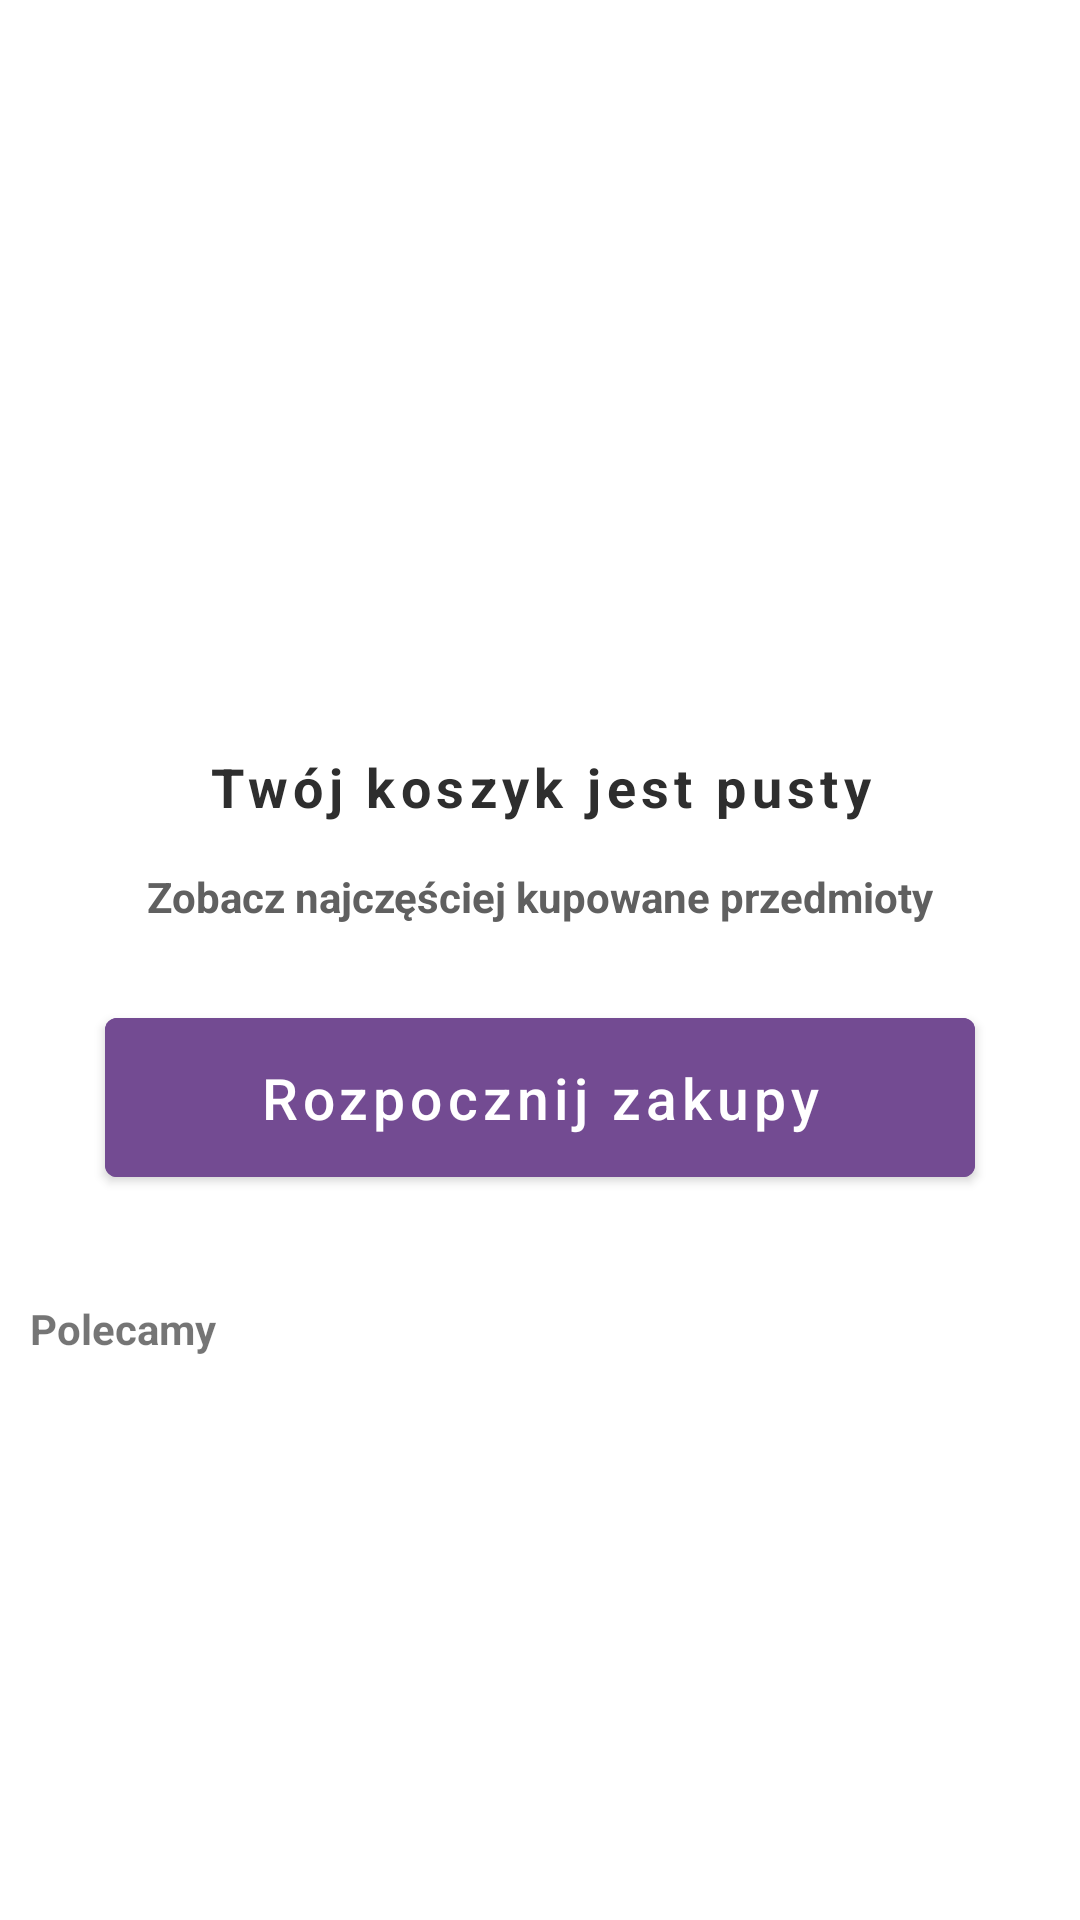

Android layout source for this screen:
<!-- AndroidManifest.xml: application theme Theme.EPZ -->
<!-- res/layout/fragment_basket.xml -->
<?xml version="1.0" encoding="utf-8"?>
<RelativeLayout xmlns:android="http://schemas.android.com/apk/res/android"
    xmlns:app="http://schemas.android.com/apk/res-auto"
    xmlns:tools="http://schemas.android.com/tools"
    android:id="@+id/basket_fragment"
    android:layout_width="match_parent"
    android:layout_height="match_parent"
    tools:context=".activity.basket.BasketFragment">

    
    <TextView
        android:id="@+id/main_empty_cart_text"
        android:layout_width="wrap_content"
        android:layout_height="wrap_content"
        android:layout_centerHorizontal="true"
        android:layout_marginTop="250dp"
        android:gravity="center"
        android:letterSpacing="0.1"
        android:text="Twój koszyk jest pusty"
        android:textColor="#2E2E2E"
        android:textSize="18dp"
        android:textStyle="bold" />

    <TextView
        android:id="@+id/main_empty_cart_text_additional"
        android:layout_width="wrap_content"
        android:layout_height="wrap_content"
        android:layout_below="@id/main_empty_cart_text"
        android:layout_centerHorizontal="true"
        android:layout_marginTop="15dp"
        android:text="Zobacz najczęściej kupowane przedmioty"
        android:textColor="#606060"
        android:textStyle="bold" />

        <Button
            android:id="@+id/start_shopping_btn_cart"
            android:layout_width="290dp"
            android:layout_height="65dp"
            android:gravity="center"
            android:layout_centerHorizontal="true"
            android:layout_marginTop="25dp"
            android:textSize="19dp"
            android:layout_below="@id/main_empty_cart_text_additional"
            android:backgroundTint="#734B92"
            android:inputType="textCapWords"
            android:text="Rozpocznij zakupy" />



    <LinearLayout
        android:id="@+id/linear_for_promo_recycler"
        android:layout_width="match_parent"
        android:layout_height="280dp"
        android:layout_below="@+id/start_shopping_btn_cart"
        android:layout_marginTop="20dp"
        android:orientation="vertical">
        <TextView

            android:layout_width="wrap_content"
            android:layout_height="wrap_content"
            android:layout_below="@id/start_shopping_btn_cart"
            android:layout_marginTop="15dp"
            android:layout_marginBottom="10dp"
            android:textStyle="bold"
            android:layout_marginLeft="10dp"
            android:text="Polecamy"/>

        <androidx.recyclerview.widget.RecyclerView
            android:id="@+id/promo_recycler_view"
            android:layout_width="match_parent"
            android:layout_height="wrap_content" />
    </LinearLayout>


</RelativeLayout>
<!-- resources referenced by this layout -->
<resources>
  <style name="Theme.EPZ" parent="Theme.MaterialComponents.Light.NoActionBar">
          
          <item name="colorPrimary">@color/purple_500</item>
          <item name="colorPrimaryVariant">@color/primary_backround</item>
          <item name="colorOnPrimary">@color/white</item>
          
          <item name="colorSecondary">@color/teal_200</item>
          <item name="colorSecondaryVariant">@color/teal_700</item>
          <item name="colorOnSecondary">@color/black</item>
          
          <item name="android:statusBarColor">@color/primary_backround</item>
  
          
      </style>
  <color name="purple_500">#FFE1BC</color>
  <color name="primary_backround">#FFFFFF</color>
  <color name="white">#FFFFFFFF</color>
  <color name="teal_200">#FF03DAC5</color>
  <color name="teal_700">#FF018786</color>
  <color name="black">#FF000000</color>
</resources>
